Labelled photos from "images", an image-classification folder in BradLarson/AlexNet-Swift. The possible labels are: cat, dog.

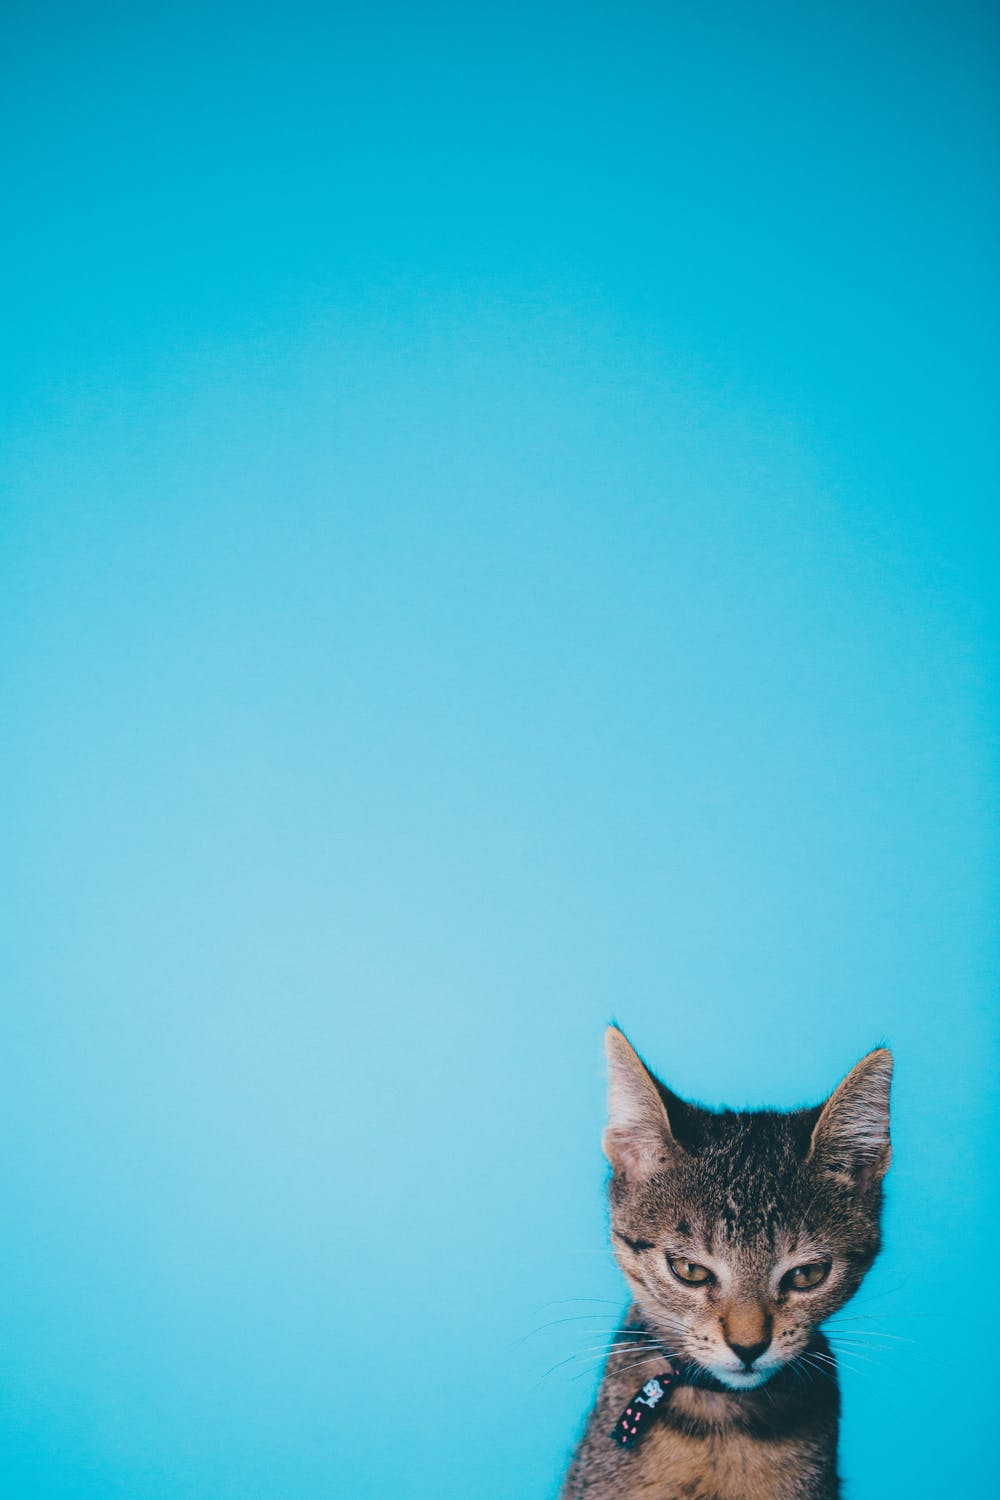
Label: cat

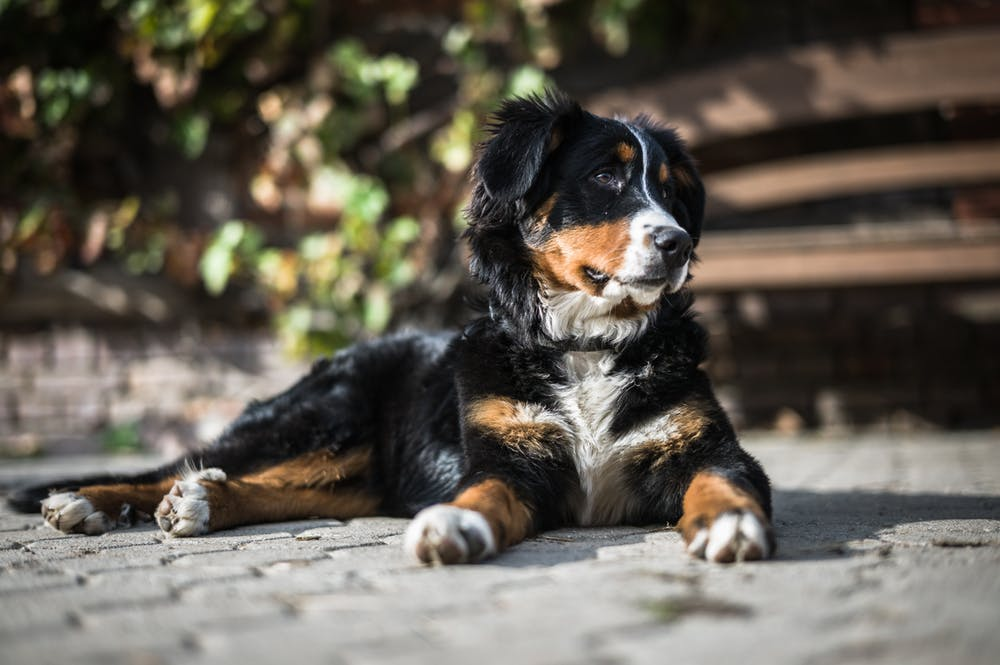
Label: dog

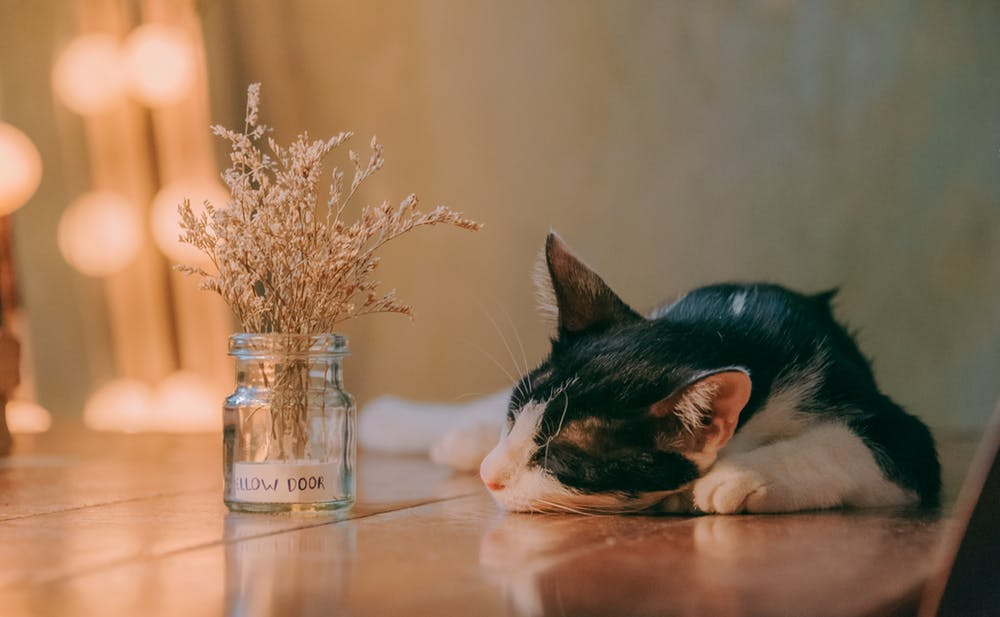
Label: cat

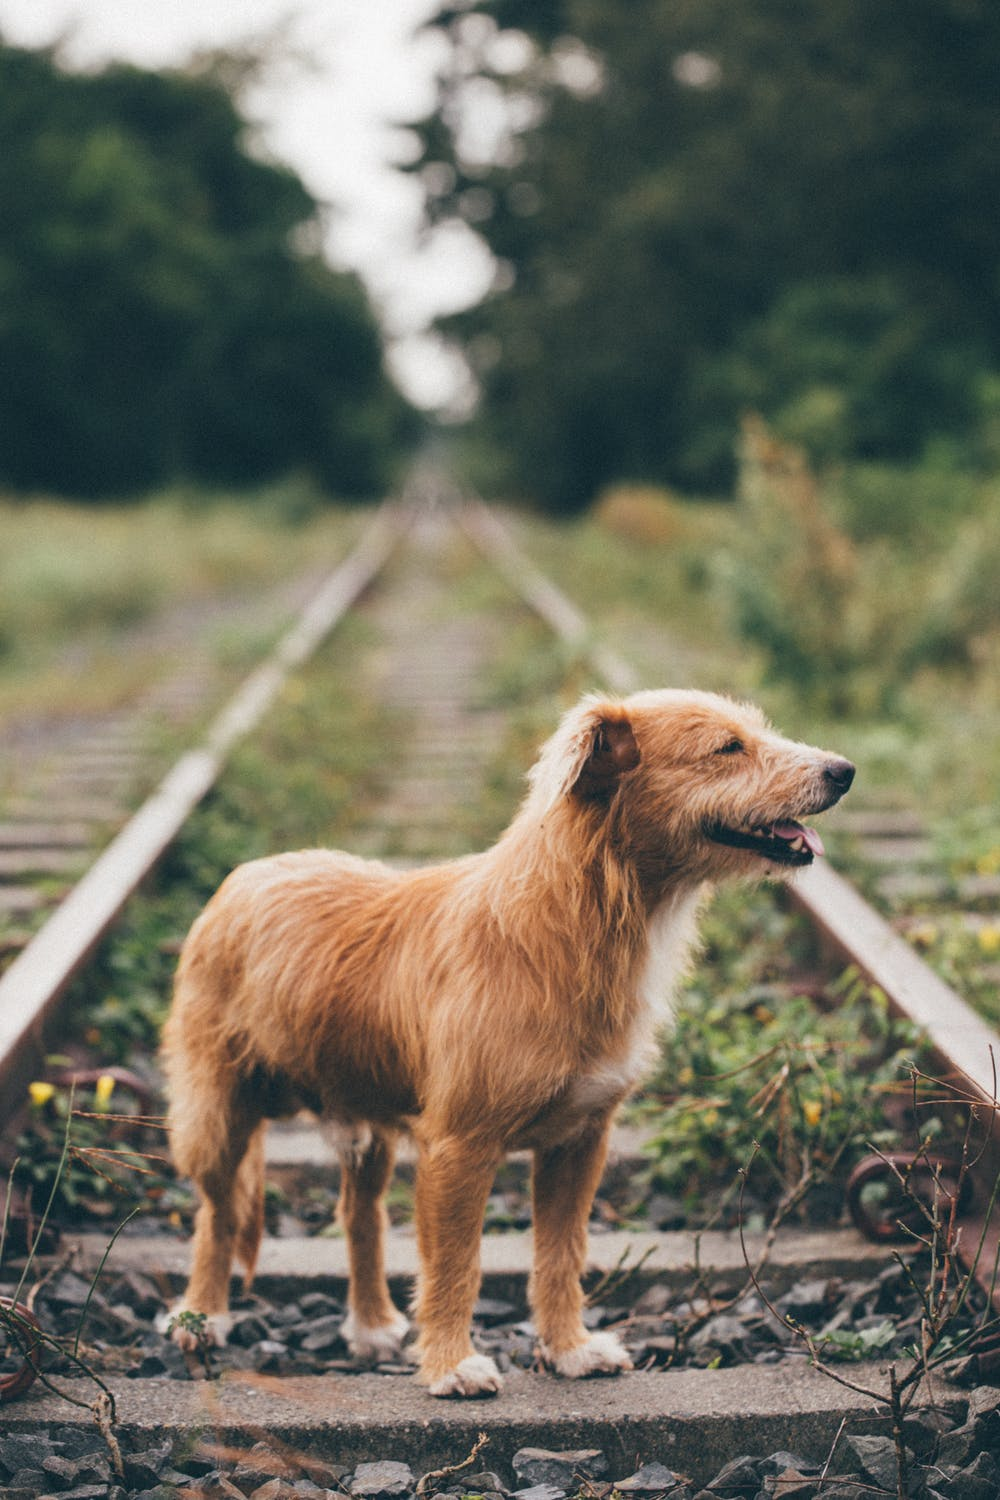
Label: dog

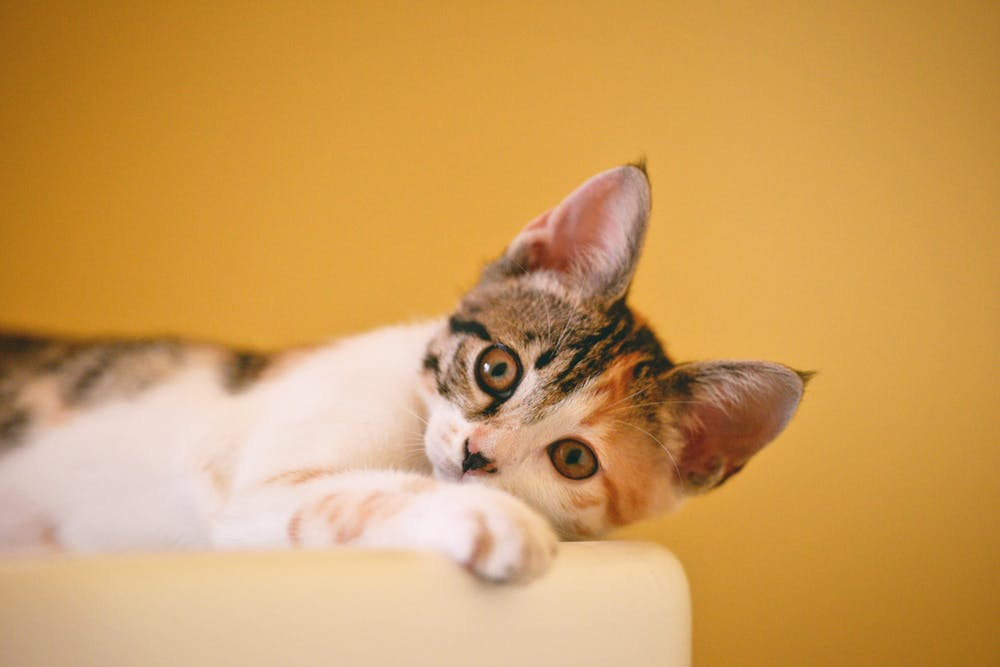
Label: cat

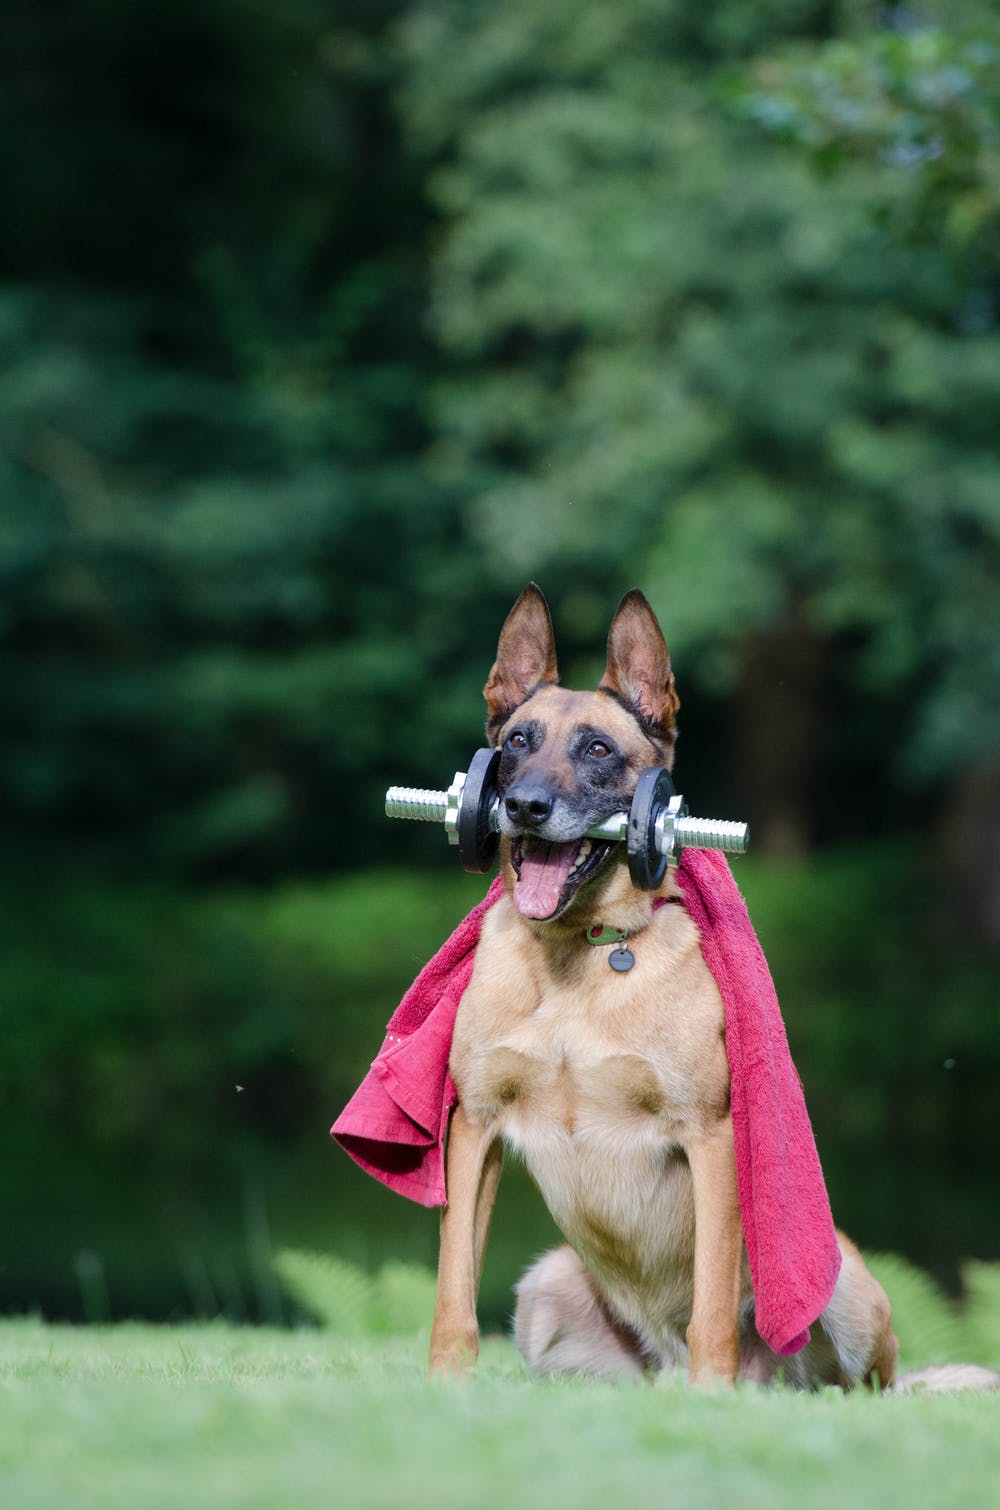
Label: dog
